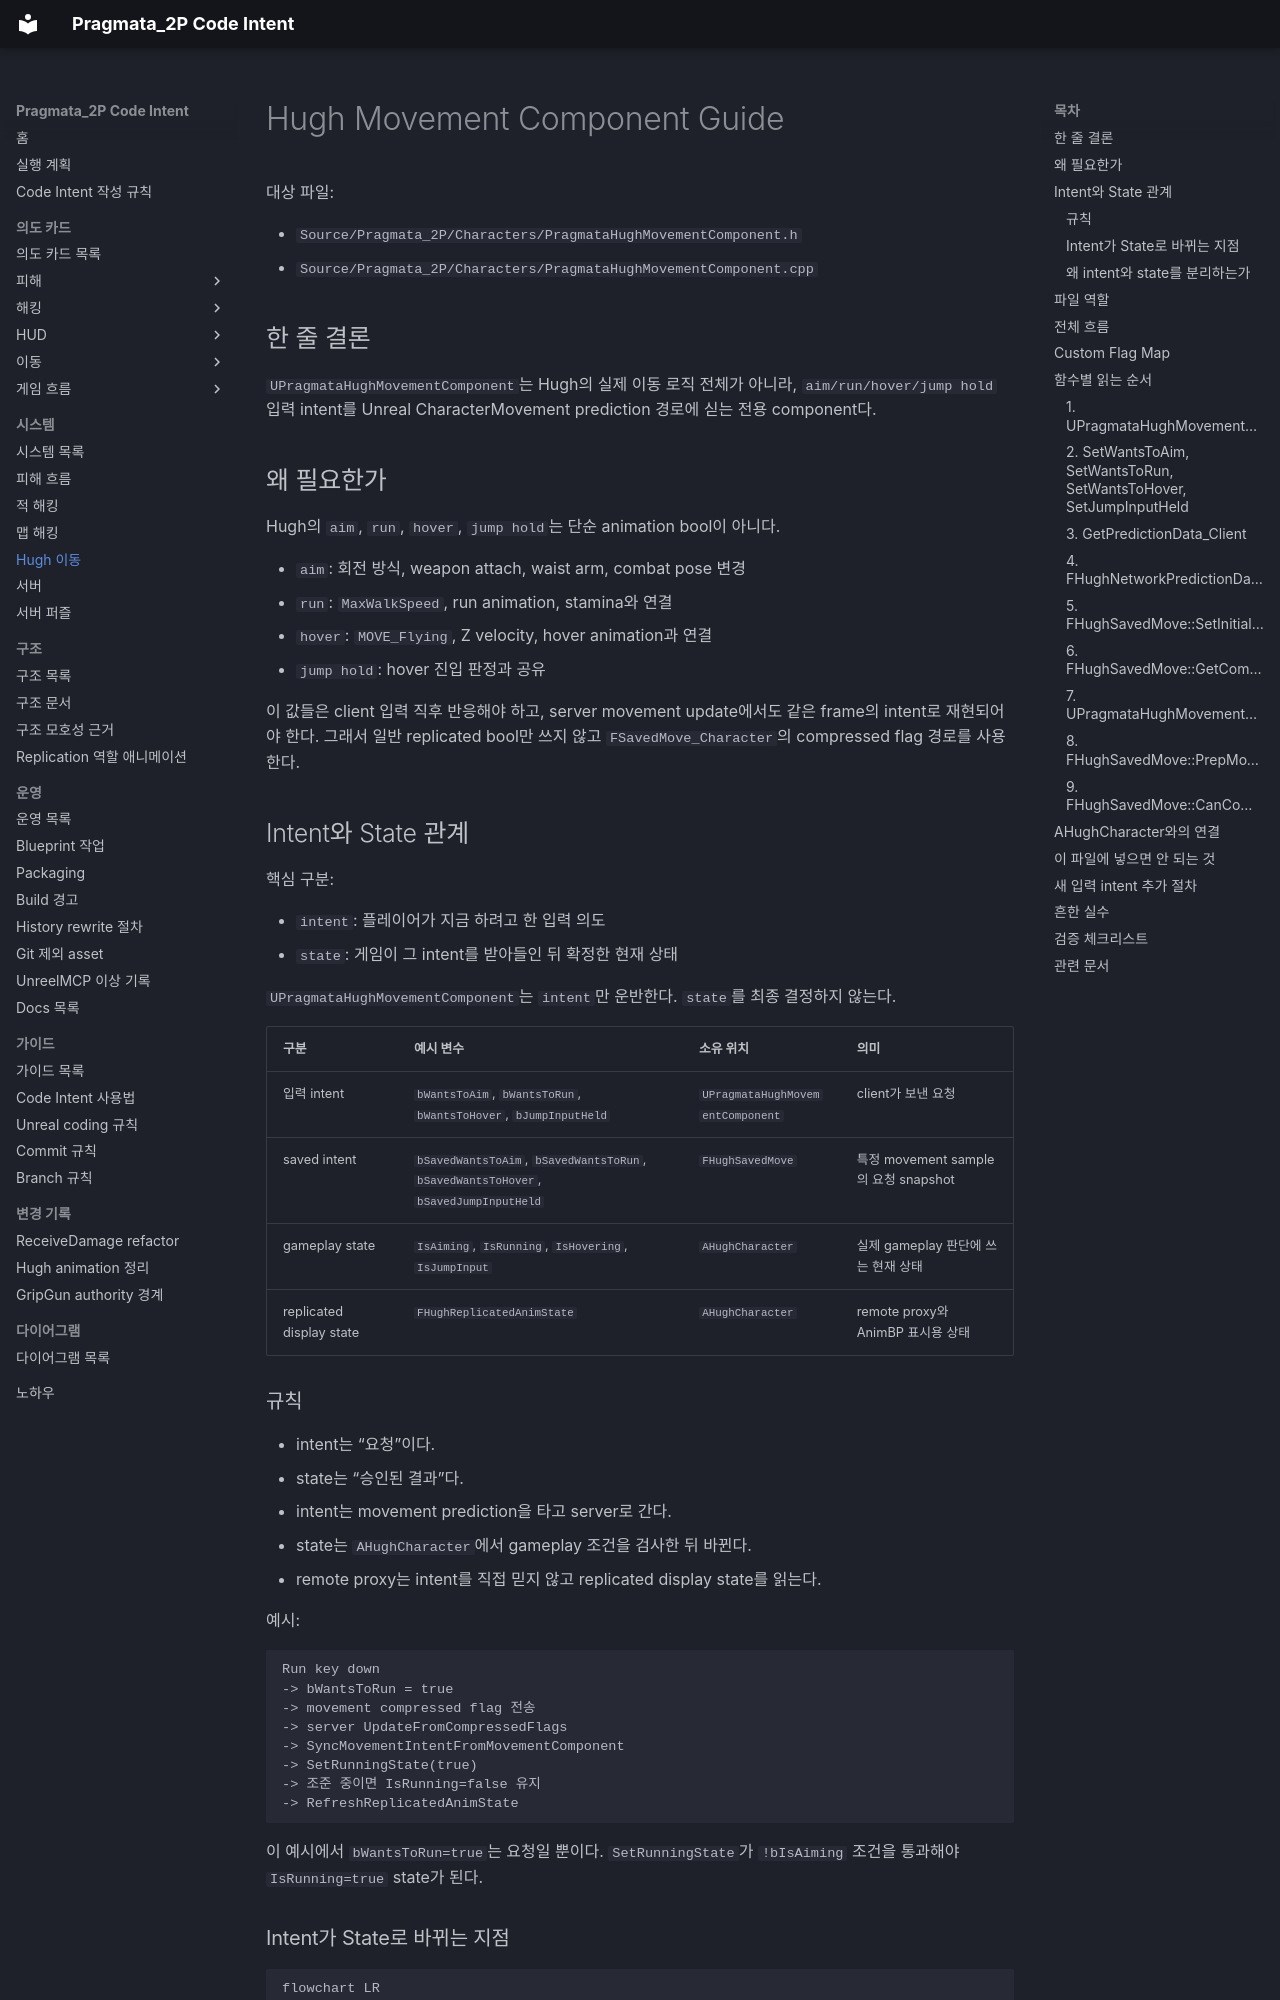

repository: yj9809/Pragmata_2P_Clean · page: Systems/Movement/hugh-movement-component-guide.html · generator: mkdocs

# Hugh Movement Component Guide

대상 파일:

- `Source/Pragmata_2P/Characters/PragmataHughMovementComponent.h`
- `Source/Pragmata_2P/Characters/PragmataHughMovementComponent.cpp`

## 한 줄 결론

`UPragmataHughMovementComponent`는 Hugh의 실제 이동 로직 전체가 아니라, `aim/run/hover/jump hold` 입력 intent를 Unreal CharacterMovement prediction 경로에 싣는 전용 component다.

## 왜 필요한가

Hugh의 `aim`, `run`, `hover`, `jump hold`는 단순 animation bool이 아니다.

- `aim`: 회전 방식, weapon attach, waist arm, combat pose 변경
- `run`: `MaxWalkSpeed`, run animation, stamina와 연결
- `hover`: `MOVE_Flying`, Z velocity, hover animation과 연결
- `jump hold`: hover 진입 판정과 공유

이 값들은 client 입력 직후 반응해야 하고, server movement update에서도 같은 frame의 intent로 재현되어야 한다. 그래서 일반 replicated bool만 쓰지 않고 `FSavedMove_Character`의 compressed flag 경로를 사용한다.

## Intent와 State 관계

핵심 구분:

- `intent`: 플레이어가 지금 하려고 한 입력 의도
- `state`: 게임이 그 intent를 받아들인 뒤 확정한 현재 상태

`UPragmataHughMovementComponent`는 `intent`만 운반한다. `state`를 최종 결정하지 않는다.

| 구분 | 예시 변수 | 소유 위치 | 의미 |
| --- | --- | --- | --- |
| 입력 intent | `bWantsToAim`, `bWantsToRun`, `bWantsToHover`, `bJumpInputHeld` | `UPragmataHughMovementComponent` | client가 보낸 요청 |
| saved intent | `bSavedWantsToAim`, `bSavedWantsToRun`, `bSavedWantsToHover`, `bSavedJumpInputHeld` | `FHughSavedMove` | 특정 movement sample의 요청 snapshot |
| gameplay state | `IsAiming`, `IsRunning`, `IsHovering`, `IsJumpInput` | `AHughCharacter` | 실제 gameplay 판단에 쓰는 현재 상태 |
| replicated display state | `FHughReplicatedAnimState` | `AHughCharacter` | remote proxy와 AnimBP 표시용 상태 |

### 규칙

- intent는 “요청”이다.
- state는 “승인된 결과”다.
- intent는 movement prediction을 타고 server로 간다.
- state는 `AHughCharacter`에서 gameplay 조건을 검사한 뒤 바뀐다.
- remote proxy는 intent를 직접 믿지 않고 replicated display state를 읽는다.

예시:

```text
Run key down
-> bWantsToRun = true
-> movement compressed flag 전송
-> server UpdateFromCompressedFlags
-> SyncMovementIntentFromMovementComponent
-> SetRunningState(true)
-> 조준 중이면 IsRunning=false 유지
-> RefreshReplicatedAnimState
```

이 예시에서 `bWantsToRun=true`는 요청일 뿐이다. `SetRunningState`가 `!bIsAiming` 조건을 통과해야 `IsRunning=true` state가 된다.
